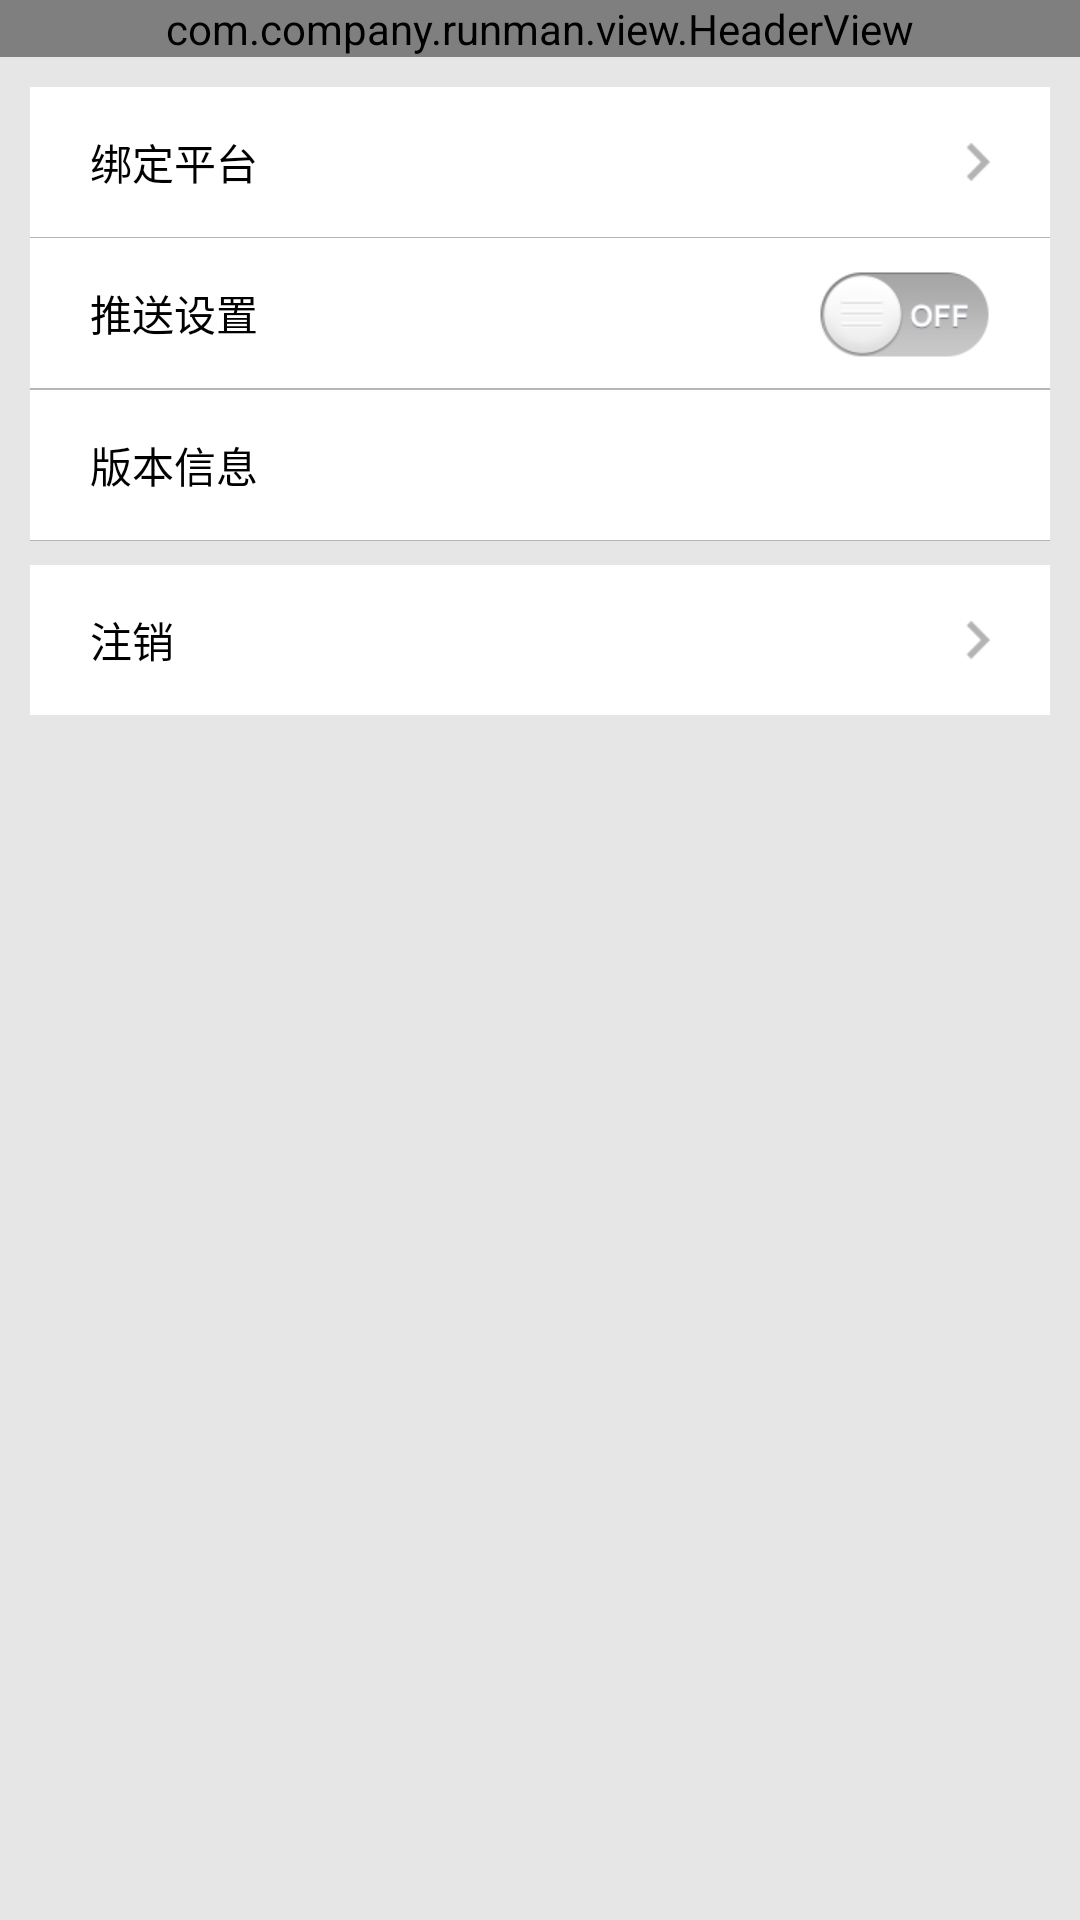

Write the Android layout XML for this screen, with the resource values it uses.
<!-- AndroidManifest.xml: application theme AppTheme -->
<!-- res/layout/setting_inner_layout.xml -->
<?xml version="1.0" encoding="utf-8"?>
<LinearLayout xmlns:android="http://schemas.android.com/apk/res/android"
              android:orientation="vertical"
              android:layout_width="match_parent"
              android:layout_height="match_parent">
    <com.company.runman.view.HeaderView style="@style/HeaderViewStyle"/>
    <LinearLayout style="@style/CommonBackgroundStyle">
        
        <LinearLayout android:layout_width="match_parent"
                      android:layout_height="@dimen/setting_window_inner_setting_item_height"
                      android:paddingLeft="@dimen/setting_window_inner_setting_item_padding"
                      android:paddingRight="@dimen/setting_window_inner_setting_item_padding"
                      android:background="@drawable/common_item_selector"
                      android:id="@+id/setting_inner_bind">
            <TextView style="@style/CommonInputTextViewStyle"
                      android:text="绑定平台"/>
            <ImageView android:layout_width="wrap_content"
                       android:layout_height="wrap_content"
                       android:layout_gravity="center_vertical"
                       android:src="@drawable/img_kh"/>
        </LinearLayout>
        <View android:layout_width="match_parent"
              android:layout_height="1px"
              android:background="@color/gray_b6"/>
        
        <LinearLayout android:layout_width="match_parent"
                      android:layout_height="@dimen/setting_window_inner_setting_item_height"
                      android:background="@drawable/common_item_selector"
                      android:orientation="horizontal"
                      android:paddingLeft="@dimen/setting_window_inner_setting_item_padding"
                      android:paddingRight="@dimen/setting_window_inner_setting_item_padding">
            <TextView style="@style/CommonInputTextViewStyle"
                      android:text="推送设置"/>
            <ToggleButton android:id="@+id/push_toggle"
                          android:layout_width="wrap_content"
                          android:layout_height="wrap_content"
                          android:background="@drawable/common_toggle_btn_selector"
                          android:textOff=""
                          android:textOn=""/>
        </LinearLayout>
        <View android:layout_width="match_parent"
              android:layout_height="1px"
              android:background="@color/gray_b6"/>
        
        <LinearLayout android:layout_width="match_parent"
                      android:layout_height="@dimen/setting_window_inner_setting_item_height"
                      android:background="@drawable/common_item_selector"
                      android:visibility="gone"
                      android:paddingLeft="@dimen/setting_window_inner_setting_item_padding"
                      android:paddingRight="@dimen/setting_window_inner_setting_item_padding">
            <TextView style="@style/CommonInputTextViewStyle"
                      android:text="关于索贝云维护"/>
            <ImageView android:layout_width="wrap_content"
                       android:layout_height="wrap_content"
                       android:layout_gravity="center_vertical"
                       android:src="@drawable/img_kh"/>
        </LinearLayout>
        <View android:layout_width="match_parent"
              android:layout_height="1px"
              android:background="@color/gray_b6"/>
        
        <LinearLayout android:layout_width="match_parent"
                      android:layout_height="@dimen/setting_window_inner_setting_item_height"
                      android:id="@+id/setting_inner_check_version"
                      android:background="@drawable/common_item_selector"
                      android:paddingLeft="@dimen/setting_window_inner_setting_item_padding"
                      android:paddingRight="@dimen/setting_window_inner_setting_item_padding">
            <TextView style="@style/CommonInputTextViewStyle"
                      android:text="版本信息"/>
            <ImageView android:layout_width="wrap_content"
                       android:layout_height="match_parent"
                       android:id="@+id/check_version_img"
                       android:visibility="gone"
                       android:layout_gravity="center_vertical"
                       android:src="@drawable/loading_progress_small"/>
            <TextView android:layout_width="wrap_content"
                      android:layout_height="match_parent"
                      android:id="@+id/currentVersion"
                      android:gravity="center_vertical"
                      android:textSize="14sp"
                      android:textColor="@color/black"
                    />
        </LinearLayout>
        <View android:layout_width="match_parent"
              android:layout_height="1px"
              android:background="@color/gray_b6"/>
        
        <LinearLayout android:layout_width="match_parent"
                      android:layout_height="@dimen/setting_window_inner_setting_item_height"
                      android:background="@drawable/common_item_selector"
                      android:id="@+id/setting_inner_logout"
                      android:layout_marginTop="8dp"
                      android:paddingLeft="@dimen/setting_window_inner_setting_item_padding"
                      android:paddingRight="@dimen/setting_window_inner_setting_item_padding">
            <TextView style="@style/CommonInputTextViewStyle"
                      android:text="注销"/>
            <ImageView android:layout_width="wrap_content"
                       android:layout_height="wrap_content"
                       android:layout_gravity="center_vertical"
                       android:src="@drawable/img_kh"/>
        </LinearLayout>

    </LinearLayout>
</LinearLayout>
<!-- resources referenced by this layout -->
<resources>
  <color name="black">#000000</color>
  <color name="gray_b6">#b6b6b6</color>
  <dimen name="setting_window_inner_setting_item_height">50dip</dimen>
  <dimen name="setting_window_inner_setting_item_padding">20dip</dimen>
  <!-- drawable common_item_selector (drawable) -->
  <?xml version="1.0" encoding="utf-8"?>
  <selector xmlns:android="http://schemas.android.com/apk/res/android">
      <item android:drawable="@color/lemonchiffon" android:state_pressed="true" />
      <item android:drawable="@color/lemonchiffon" android:state_pressed="true" />
      <item android:drawable="@color/white" />
  </selector>
  <!-- drawable common_toggle_btn_selector (drawable) -->
  <?xml version="1.0" encoding="utf-8"?>
  <selector xmlns:android="http://schemas.android.com/apk/res/android">
  
      <item android:drawable="@drawable/switch_on" android:state_checked="true"/> 
      <item android:drawable="@drawable/switch_off" android:state_checked="false"/>
      <item android:drawable="@drawable/switch_off"/> 
  
  </selector>
  <!-- drawable img_kh: png bitmap (drawable-xhdpi, 1102 bytes) -->
  <style name="CommonBackgroundStyle">
          <item name="android:layout_width">match_parent</item>
          <item name="android:layout_height">match_parent</item>
          <item name="android:padding">10dp</item>
          <item name="android:background">@color/monitor_bg_color</item>
          <item name="android:orientation">vertical</item>
      </style>
  <style name="CommonInputTextViewStyle">
          <item name="android:layout_width">0dp</item>
          <item name="android:layout_height">match_parent</item>
          <item name="android:gravity">center_vertical</item>
          <item name="android:layout_weight">1</item>
          <item name="android:textSize">14sp</item>
          <item name="android:textColor">@color/black</item>
      </style>
  <style name="HeaderViewStyle">
          <item name="android:layout_width">match_parent</item>
          <item name="android:layout_height">wrap_content</item>
      </style>
  <style name="AppTheme" parent="AppBaseTheme">
          
          <item name="android:screenOrientation">portrait</item>
          
      </style>
  <color name="lemonchiffon">#FFFACD</color>
  <color name="white">#FFFFFF</color>
  <!-- drawable switch_on: png bitmap (drawable-xhdpi, 4310 bytes) -->
  <!-- drawable switch_off: png bitmap (drawable-xhdpi, 3755 bytes) -->
  <color name="monitor_bg_color">#e6e6e6</color>
  <style name="AppBaseTheme" parent="android:Theme.Light.NoTitleBar">
          <item name="android:windowBackground">@android:color/transparent</item>
      </style>
</resources>
